Image classification data set "data_final" (Vojeshwini/Black-pepper-disease-detection-using-AI on GitHub). Class labels (6): foot rot, healthy, leaf blight, pollu disease, slow decline, yellow mottle virus.

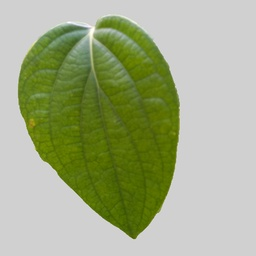
Label: healthy

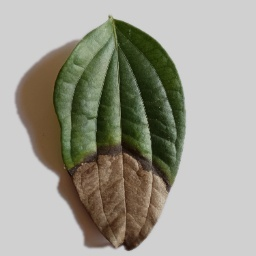
Label: foot rot

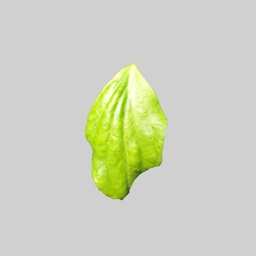
Label: yellow mottle virus

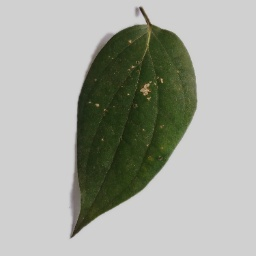
Label: pollu disease

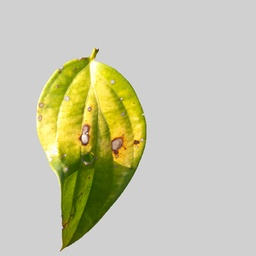
Label: leaf blight

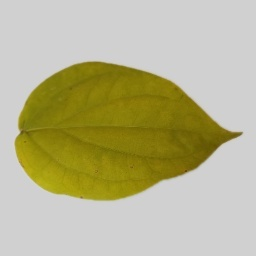
Label: slow decline
